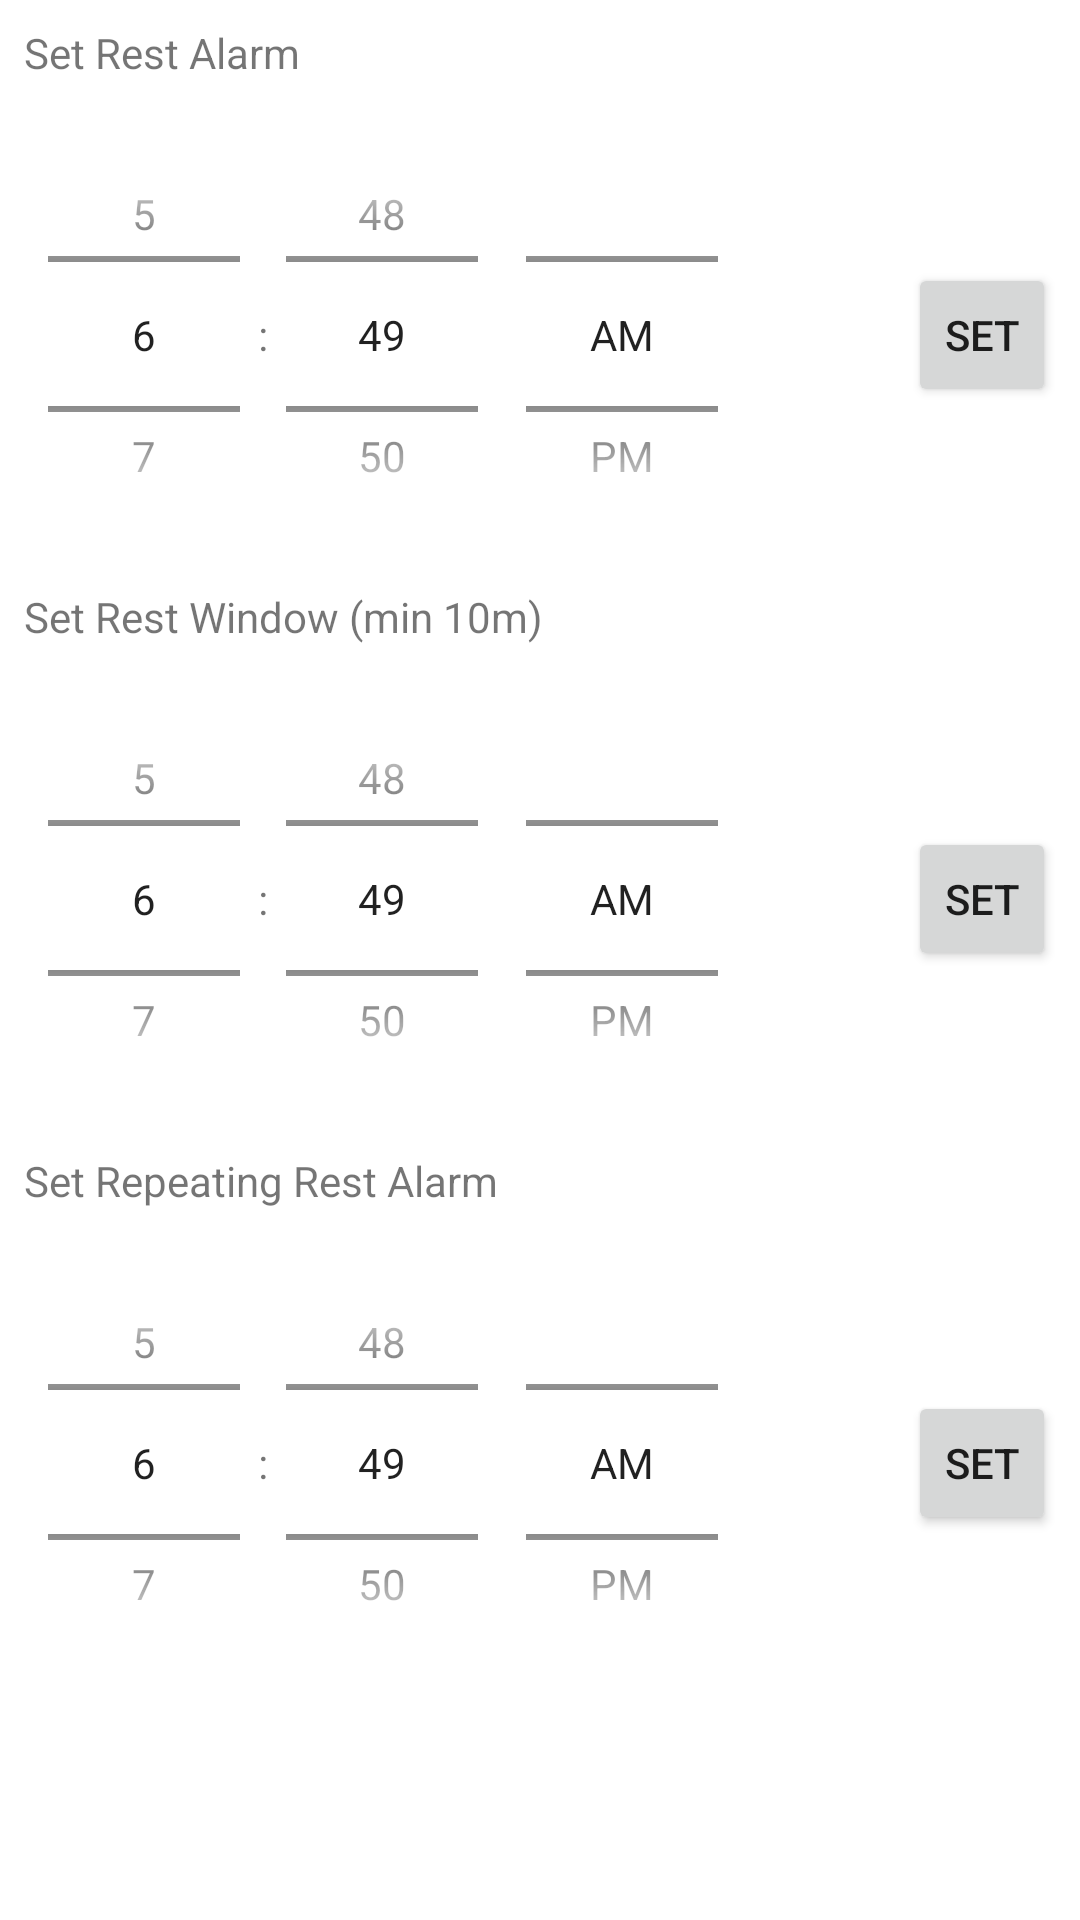

This screen was rendered from an Android layout file. Write that file and the resources it references.
<!-- AndroidManifest.xml: application theme Theme.Studdy -->
<!-- res/layout/fragment_rest.xml -->
<?xml version="1.0" encoding="utf-8"?>
<layout xmlns:android="http://schemas.android.com/apk/res/android"
    xmlns:app="http://schemas.android.com/apk/res-auto"
    xmlns:tools="http://schemas.android.com/tools">

    <ScrollView
        android:layout_width="match_parent"
        android:layout_height="match_parent"
        android:overScrollMode="never"
        android:scrollbars="none"
        tools:context=".RestFragment">

        <androidx.constraintlayout.widget.ConstraintLayout
            android:layout_width="match_parent"
            android:layout_height="wrap_content">

            <TextView
                android:id="@+id/tvSetRestAlarm"
                android:layout_width="wrap_content"
                android:layout_height="wrap_content"
                android:layout_margin="8dp"
                android:text="@string/set_rest_alarm"
                app:layout_constraintEnd_toEndOf="parent"
                app:layout_constraintHorizontal_bias="0.0"
                app:layout_constraintHorizontal_chainStyle="packed"
                app:layout_constraintStart_toStartOf="parent"
                app:layout_constraintTop_toTopOf="parent"
                app:layout_constrainedWidth="true" />

            <TimePicker
                android:id="@+id/tpSetRestAlarm"
                android:layout_width="wrap_content"
                android:layout_height="0dp"
                android:layout_marginTop="8dp"
                android:timePickerMode="spinner"
                app:layout_constraintDimensionRatio="5:3"
                app:layout_constraintEnd_toStartOf="@+id/btnSetRestAlarm"
                app:layout_constraintHorizontal_bias="0.0"
                app:layout_constraintHorizontal_chainStyle="spread_inside"
                app:layout_constraintStart_toStartOf="parent"
                app:layout_constraintTop_toBottomOf="@+id/tvSetRestAlarm"
                app:layout_constraintVertical_bias="0.0" />

            <Button
                android:id="@+id/btnSetRestAlarm"
                android:layout_width="wrap_content"
                android:layout_height="wrap_content"
                android:layout_margin="8dp"
                android:minWidth="0dp"
                android:text="@string/set"
                app:layout_constraintBottom_toBottomOf="@+id/tpSetRestAlarm"
                app:layout_constraintEnd_toEndOf="parent"
                app:layout_constraintHorizontal_bias="1.0"
                app:layout_constraintTop_toTopOf="@+id/tpSetRestAlarm" />


            <TextView
                android:id="@+id/tvSetRestWindowAlarm"
                android:layout_width="wrap_content"
                android:layout_height="wrap_content"
                android:layout_margin="8dp"
                android:text="@string/set_rest_windows_alarm"
                app:layout_constraintEnd_toEndOf="parent"
                app:layout_constraintHorizontal_bias="0.0"
                app:layout_constraintHorizontal_chainStyle="packed"
                app:layout_constraintStart_toStartOf="parent"
                app:layout_constraintTop_toBottomOf="@+id/tpSetRestAlarm"
                app:layout_constrainedWidth="true" />

            <TimePicker
                android:id="@+id/tpSetRestWindowAlarm"
                android:layout_width="wrap_content"
                android:layout_height="0dp"
                android:layout_marginTop="8dp"
                android:timePickerMode="spinner"
                app:layout_constraintDimensionRatio="5:3"
                app:layout_constraintEnd_toStartOf="@+id/btnSetRestWindowAlarm"
                app:layout_constraintHorizontal_bias="0.0"
                app:layout_constraintHorizontal_chainStyle="spread_inside"
                app:layout_constraintStart_toStartOf="parent"
                app:layout_constraintTop_toBottomOf="@+id/tvSetRestWindowAlarm"
                app:layout_constraintVertical_bias="0.0" />

            <Button
                android:id="@+id/btnSetRestWindowAlarm"
                android:layout_width="wrap_content"
                android:layout_height="wrap_content"
                android:layout_margin="8dp"
                android:minWidth="0dp"
                android:text="@string/set"
                app:layout_constraintBottom_toBottomOf="@+id/tpSetRestWindowAlarm"
                app:layout_constraintEnd_toEndOf="parent"
                app:layout_constraintHorizontal_bias="1.0"
                app:layout_constraintTop_toTopOf="@+id/tpSetRestWindowAlarm" />

            <TextView
                android:id="@+id/tvSetRepeatingRestAlarm"
                android:layout_width="wrap_content"
                android:layout_height="wrap_content"
                android:layout_margin="8dp"
                android:text="@string/set_repeating_rest_alarm"
                app:layout_constraintEnd_toEndOf="parent"
                app:layout_constraintHorizontal_bias="0.0"
                app:layout_constraintHorizontal_chainStyle="packed"
                app:layout_constraintStart_toStartOf="parent"
                app:layout_constraintTop_toBottomOf="@+id/tpSetRestWindowAlarm"
                app:layout_constrainedWidth="true" />

            <TimePicker
                android:id="@+id/tpSetRepeatingRestAlarm"
                android:layout_width="wrap_content"
                android:layout_height="0dp"
                android:layout_marginTop="8dp"
                android:timePickerMode="spinner"
                app:layout_constraintDimensionRatio="5:3"
                app:layout_constraintEnd_toStartOf="@+id/btnSetRepeatingRestAlarm"
                app:layout_constraintHorizontal_bias="0.0"
                app:layout_constraintHorizontal_chainStyle="spread_inside"
                app:layout_constraintStart_toStartOf="parent"
                app:layout_constraintTop_toBottomOf="@+id/tvSetRepeatingRestAlarm"
                app:layout_constraintVertical_bias="0.0" />

            <Button
                android:id="@+id/btnSetRepeatingRestAlarm"
                android:layout_width="wrap_content"
                android:layout_height="wrap_content"
                android:layout_margin="8dp"
                android:minWidth="0dp"
                android:text="@string/set"
                app:layout_constraintBottom_toBottomOf="@+id/tpSetRepeatingRestAlarm"
                app:layout_constraintEnd_toEndOf="parent"
                app:layout_constraintHorizontal_bias="1.0"
                app:layout_constraintTop_toTopOf="@+id/tpSetRepeatingRestAlarm" />

        </androidx.constraintlayout.widget.ConstraintLayout>

    </ScrollView>

</layout>
<!-- resources referenced by this layout -->
<resources>
  <string name="set">Set</string>
  <string name="set_repeating_rest_alarm">Set Repeating Rest Alarm</string>
  <string name="set_rest_alarm">Set Rest Alarm</string>
  <string name="set_rest_windows_alarm">Set Rest Window (min 10m)</string>
  <style name="Theme.Studdy" parent="Theme.MaterialComponents.DayNight.DarkActionBar">
          
          <item name="colorPrimary">@color/purple_500</item>
          <item name="colorPrimaryVariant">@color/purple_700</item>
          <item name="colorOnPrimary">@color/white</item>
          
          <item name="colorSecondary">@color/teal_200</item>
          <item name="colorSecondaryVariant">@color/teal_700</item>
          <item name="colorOnSecondary">@color/black</item>
          
          <item name="android:statusBarColor">?attr/colorPrimaryVariant</item>
          
      </style>
  <color name="purple_500">#4B984E</color>
  <color name="purple_700">#2D5C2F</color>
  <color name="white">#FFFFFFFF</color>
  <color name="teal_200">#FF03DAC5</color>
  <color name="teal_700">#FF018786</color>
  <color name="black">#FF000000</color>
</resources>
